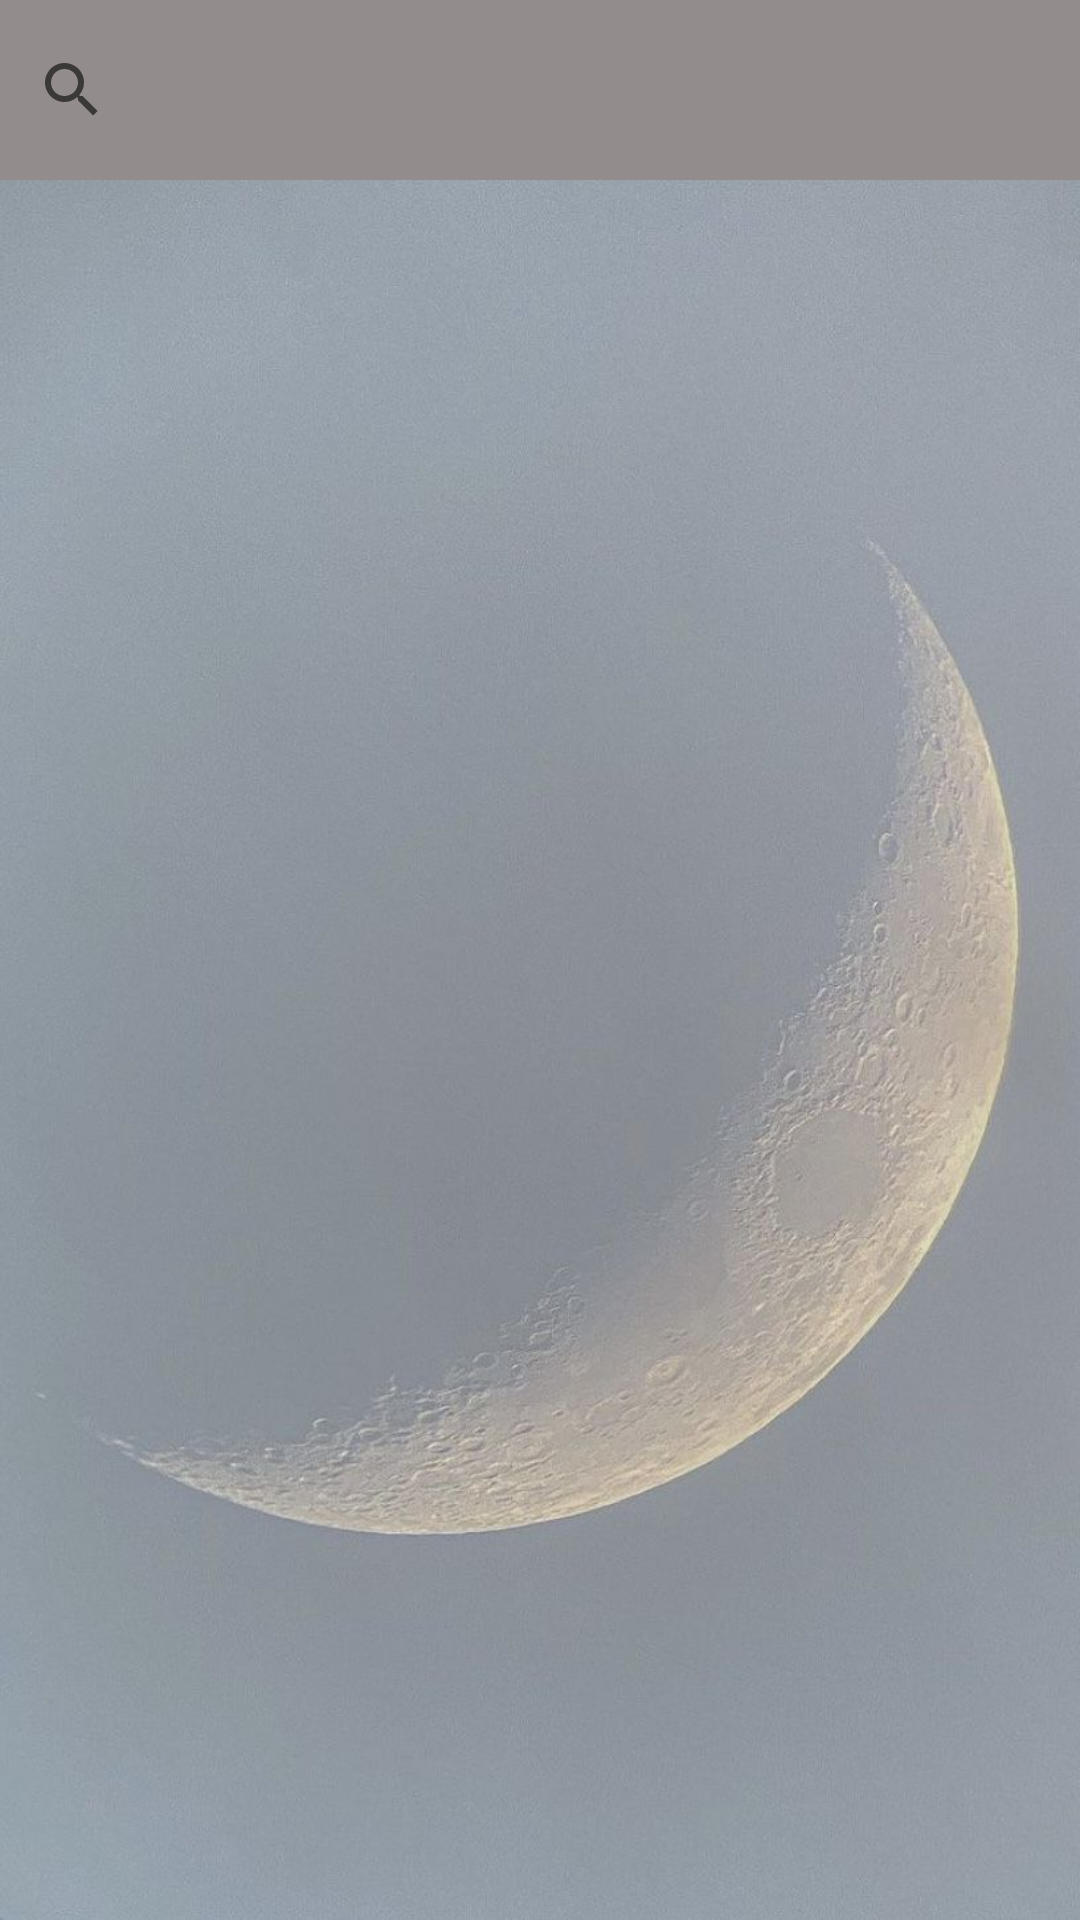

The Android layout XML behind this screen, and the referenced resources:
<!-- AndroidManifest.xml: application theme Theme.Apptracuuthuoc -->
<!-- res/layout/activity_tu_thuoc.xml -->
<?xml version="1.0" encoding="utf-8"?>
<LinearLayout xmlns:android="http://schemas.android.com/apk/res/android"
    xmlns:app="http://schemas.android.com/apk/res-auto"
    xmlns:tools="http://schemas.android.com/tools"
    android:layout_width="match_parent"
    android:layout_height="match_parent"
    tools:context=".MainActivity"
    android:orientation="vertical"
    android:background="@drawable/wwww">

    <SearchView
        android:layout_width="500dp"
        android:layout_height="60dp"
        android:background="#938C8C"/>

    <ListView
        android:id="@+id/lvat"
        android:layout_width="wrap_content"
        android:layout_height="wrap_content" />


</LinearLayout>
<!-- resources referenced by this layout -->
<resources>
  <!-- drawable wwww: jpg bitmap (drawable, 89327 bytes) -->
  <style name="Theme.Apptracuuthuoc" parent="Theme.MaterialComponents.DayNight.DarkActionBar">
          
          <item name="colorPrimary">@color/purple_500</item>
          <item name="colorPrimaryVariant">@color/purple_700</item>
          <item name="colorOnPrimary">@color/white</item>
          
          <item name="colorSecondary">@color/teal_200</item>
          <item name="colorSecondaryVariant">@color/teal_700</item>
          <item name="colorOnSecondary">@color/black</item>
          
          <item name="android:statusBarColor" tools:targetApi="l">?attr/colorPrimaryVariant</item>
          
      </style>
  <color name="purple_500">#B5DEE3</color>
  <color name="purple_700">#9BCFD5</color>
  <color name="white">#FFFFFFFF</color>
  <color name="teal_200">#FF03DAC5</color>
  <color name="teal_700">#FF018786</color>
  <color name="black">#FF000000</color>
</resources>
